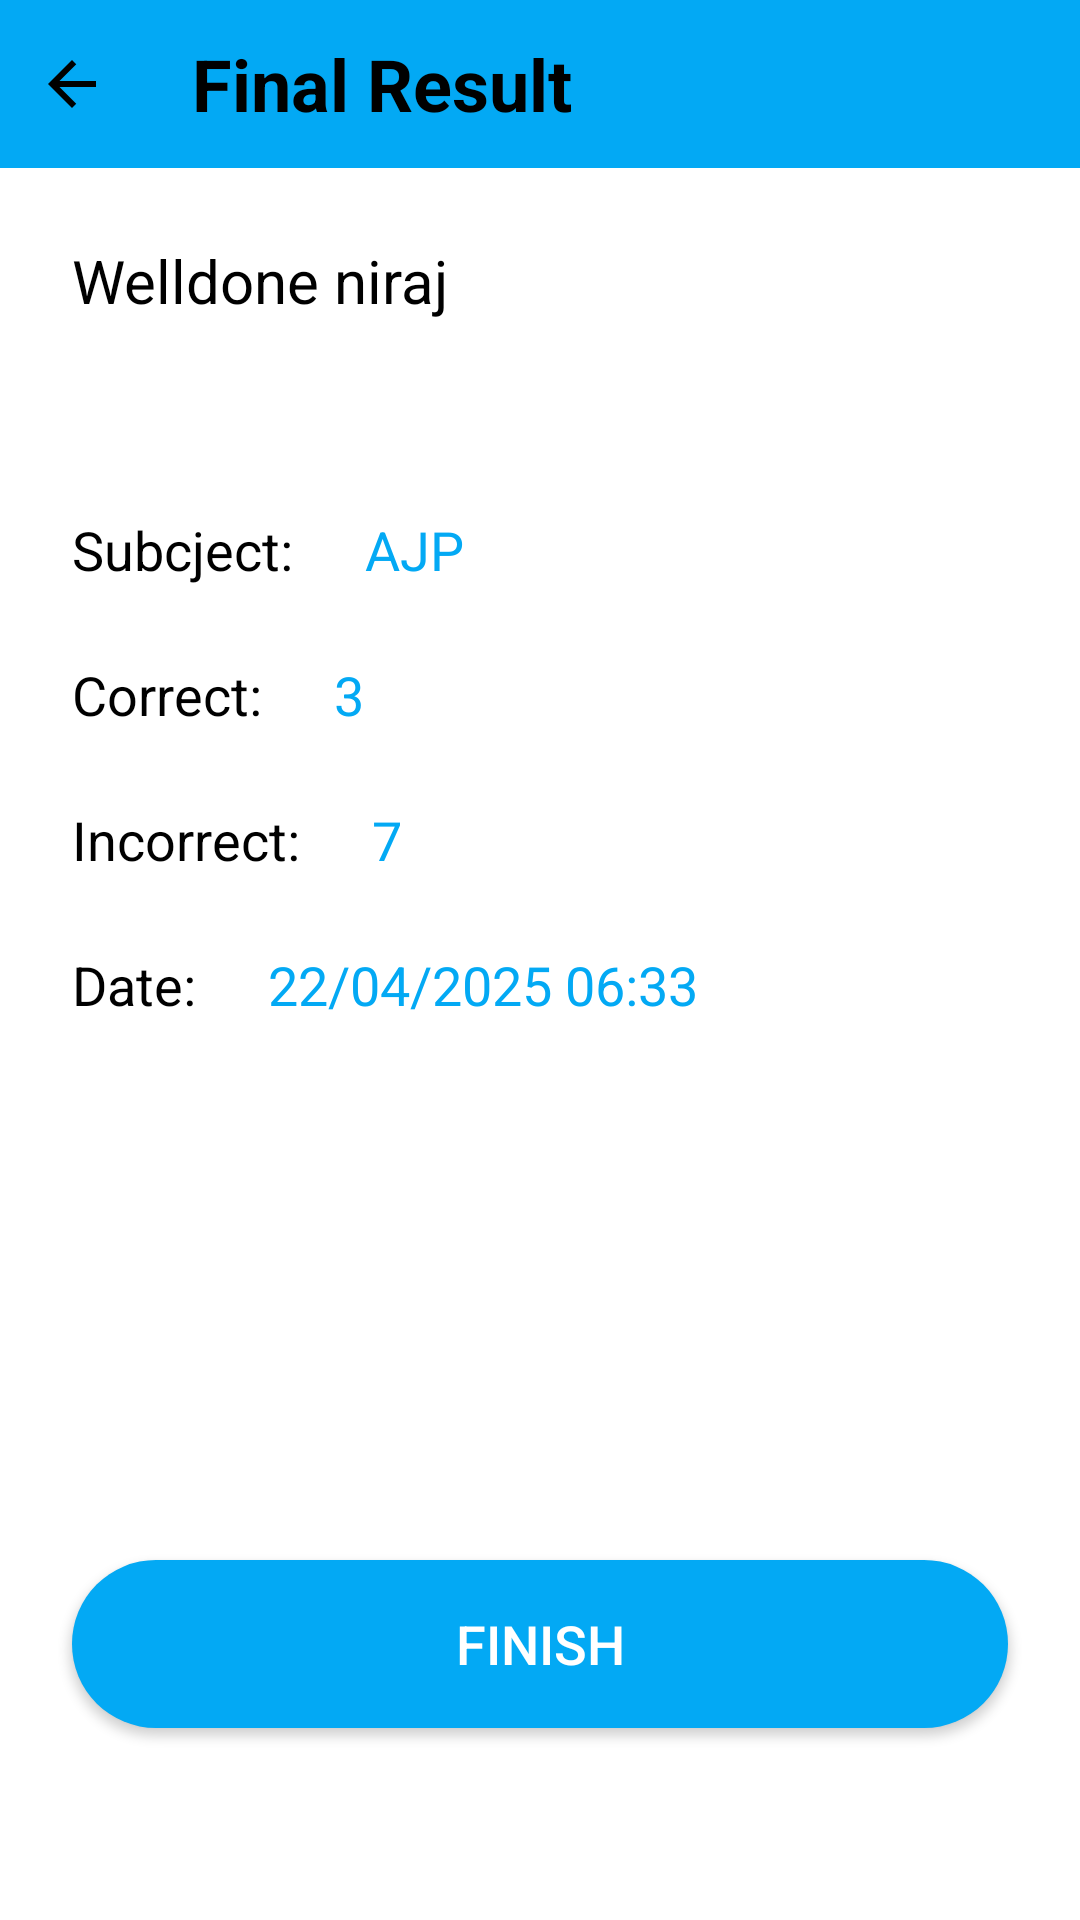

Produce the Android XML layout that renders to this screen, including the resource entries it uses.
<!-- AndroidManifest.xml: application theme Theme.Quiz_master -->
<!-- res/layout/activity_result.xml -->
<?xml version="1.0" encoding="utf-8"?>
<RelativeLayout xmlns:android="http://schemas.android.com/apk/res/android"
    xmlns:app="http://schemas.android.com/apk/res-auto"
    xmlns:tools="http://schemas.android.com/tools"
    android:layout_width="match_parent"
    android:layout_height="match_parent"
    android:background="@android:color/white"
    tools:context=".QuizActivity">

    
    <RelativeLayout
        android:id="@+id/toolbarLayout"
        android:layout_width="match_parent"
        android:layout_height="56dp"
        android:background="#03A9F4">

        <ImageView
            android:id="@+id/backButton"
            android:layout_width="48dp"
            android:layout_height="48dp"
            android:layout_centerVertical="true"
            android:contentDescription="Back"
            android:padding="12dp"
            android:src="@drawable/ic_baseline_arrow_back_242" />

        <TextView
            android:layout_width="wrap_content"
            android:layout_height="wrap_content"
            android:layout_centerVertical="true"
            android:layout_marginStart="16dp"
            android:layout_toEndOf="@id/backButton"
            android:text="Final Result"
            android:textColor="#000000"
            android:textSize="24sp"
            android:textStyle="bold" />
    </RelativeLayout>

    
    <TextView
        android:id="@+id/congratsMessage"
        android:layout_width="wrap_content"
        android:layout_height="wrap_content"
        android:layout_below="@id/toolbarLayout"
        android:layout_marginStart="24dp"
        android:layout_marginTop="24dp"
        android:text="Welldone niraj"
        android:textColor="#000000"
        android:textSize="20sp" />

    
    <LinearLayout
        android:layout_width="match_parent"
        android:layout_height="wrap_content"
        android:layout_below="@id/congratsMessage"
        android:layout_marginStart="24dp"
        android:layout_marginTop="64dp"
        android:orientation="vertical">

        <LinearLayout
            android:layout_width="match_parent"
            android:layout_height="wrap_content"
            android:orientation="horizontal">

            <TextView
                android:layout_width="wrap_content"
                android:layout_height="wrap_content"
                android:text="Subcject:"
                android:textColor="#000000"
                android:textSize="18sp" />

            <TextView
                android:id="@+id/subjectText"
                android:layout_width="wrap_content"
                android:layout_height="wrap_content"
                android:layout_marginStart="24dp"
                android:text="AJP"
                android:textColor="#03A9F4"
                android:textSize="18sp" />
        </LinearLayout>

        <LinearLayout
            android:layout_width="match_parent"
            android:layout_height="wrap_content"
            android:layout_marginTop="24dp"
            android:orientation="horizontal">

            <TextView
                android:layout_width="wrap_content"
                android:layout_height="wrap_content"
                android:text="Correct:"
                android:textColor="#000000"
                android:textSize="18sp" />

            <TextView
                android:id="@+id/correctText"
                android:layout_width="wrap_content"
                android:layout_height="wrap_content"
                android:layout_marginStart="24dp"
                android:text="3"
                android:textColor="#03A9F4"
                android:textSize="18sp" />
        </LinearLayout>

        <LinearLayout
            android:layout_width="match_parent"
            android:layout_height="wrap_content"
            android:layout_marginTop="24dp"
            android:orientation="horizontal">

            <TextView
                android:layout_width="wrap_content"
                android:layout_height="wrap_content"
                android:text="Incorrect:"
                android:textColor="#000000"
                android:textSize="18sp" />

            <TextView
                android:id="@+id/incorrectText"
                android:layout_width="wrap_content"
                android:layout_height="wrap_content"
                android:layout_marginStart="24dp"
                android:text="7"
                android:textColor="#03A9F4"
                android:textSize="18sp" />
        </LinearLayout>

        <LinearLayout
            android:layout_width="match_parent"
            android:layout_height="wrap_content"
            android:layout_marginTop="24dp"
            android:orientation="horizontal">

            <TextView
                android:layout_width="wrap_content"
                android:layout_height="wrap_content"
                android:text="Date:"
                android:textColor="#000000"
                android:textSize="18sp" />

            <TextView
                android:id="@+id/dateText"
                android:layout_width="wrap_content"
                android:layout_height="wrap_content"
                android:layout_marginStart="24dp"
                android:text="22/04/2025 06:33"
                android:textColor="#03A9F4"
                android:textSize="18sp" />
        </LinearLayout>
    </LinearLayout>

    
    <Button
        android:id="@+id/finishButton"
        android:layout_width="match_parent"
        android:layout_height="56dp"
        android:layout_alignParentBottom="true"
        android:layout_marginStart="24dp"
        android:layout_marginEnd="24dp"
        android:layout_marginBottom="64dp"
        android:background="@drawable/rounded_button"
        android:text="Finish"
        android:textColor="#FFFFFF"
        android:textSize="18sp" />

</RelativeLayout>
<!-- resources referenced by this layout -->
<resources>
  <!-- drawable ic_baseline_arrow_back_242 (drawable) -->
  <vector android:autoMirrored="true" android:height="24dp"
      android:tint="@color/black" android:viewportHeight="24"
      android:viewportWidth="24" android:width="24dp" xmlns:android="http://schemas.android.com/apk/res/android">
      <path android:fillColor="@color/black" android:pathData="M20,11H7.83l5.59,-5.59L12,4l-8,8 8,8 1.41,-1.41L7.83,13H20v-2z"/>
  </vector>
  <!-- drawable rounded_button (drawable) -->
  <?xml version="1.0" encoding="utf-8"?>
  <shape xmlns:android="http://schemas.android.com/apk/res/android"
      android:shape="rectangle">
      <solid android:color="#03A9F4"/>
      <corners android:radius="28dp"/>
  </shape>
  <style name="Theme.Quiz_master" parent="Base.Theme.Quiz_master" />
  <style name="Base.Theme.Quiz_master" parent="Theme.Material3.DayNight.NoActionBar">
          
          
          
          <item name="colorPrimary">#00B0FF</item>
          <item name="colorPrimaryVariant">#00B0FF</item>
          <item name="colorOnPrimary">#FFFFFF</item>
  
      </style>
  <!-- not gathered from this repository: default colours our renderer supplied (Android Studio template values) -->
  <color name="black">#FF000000</color>
</resources>
